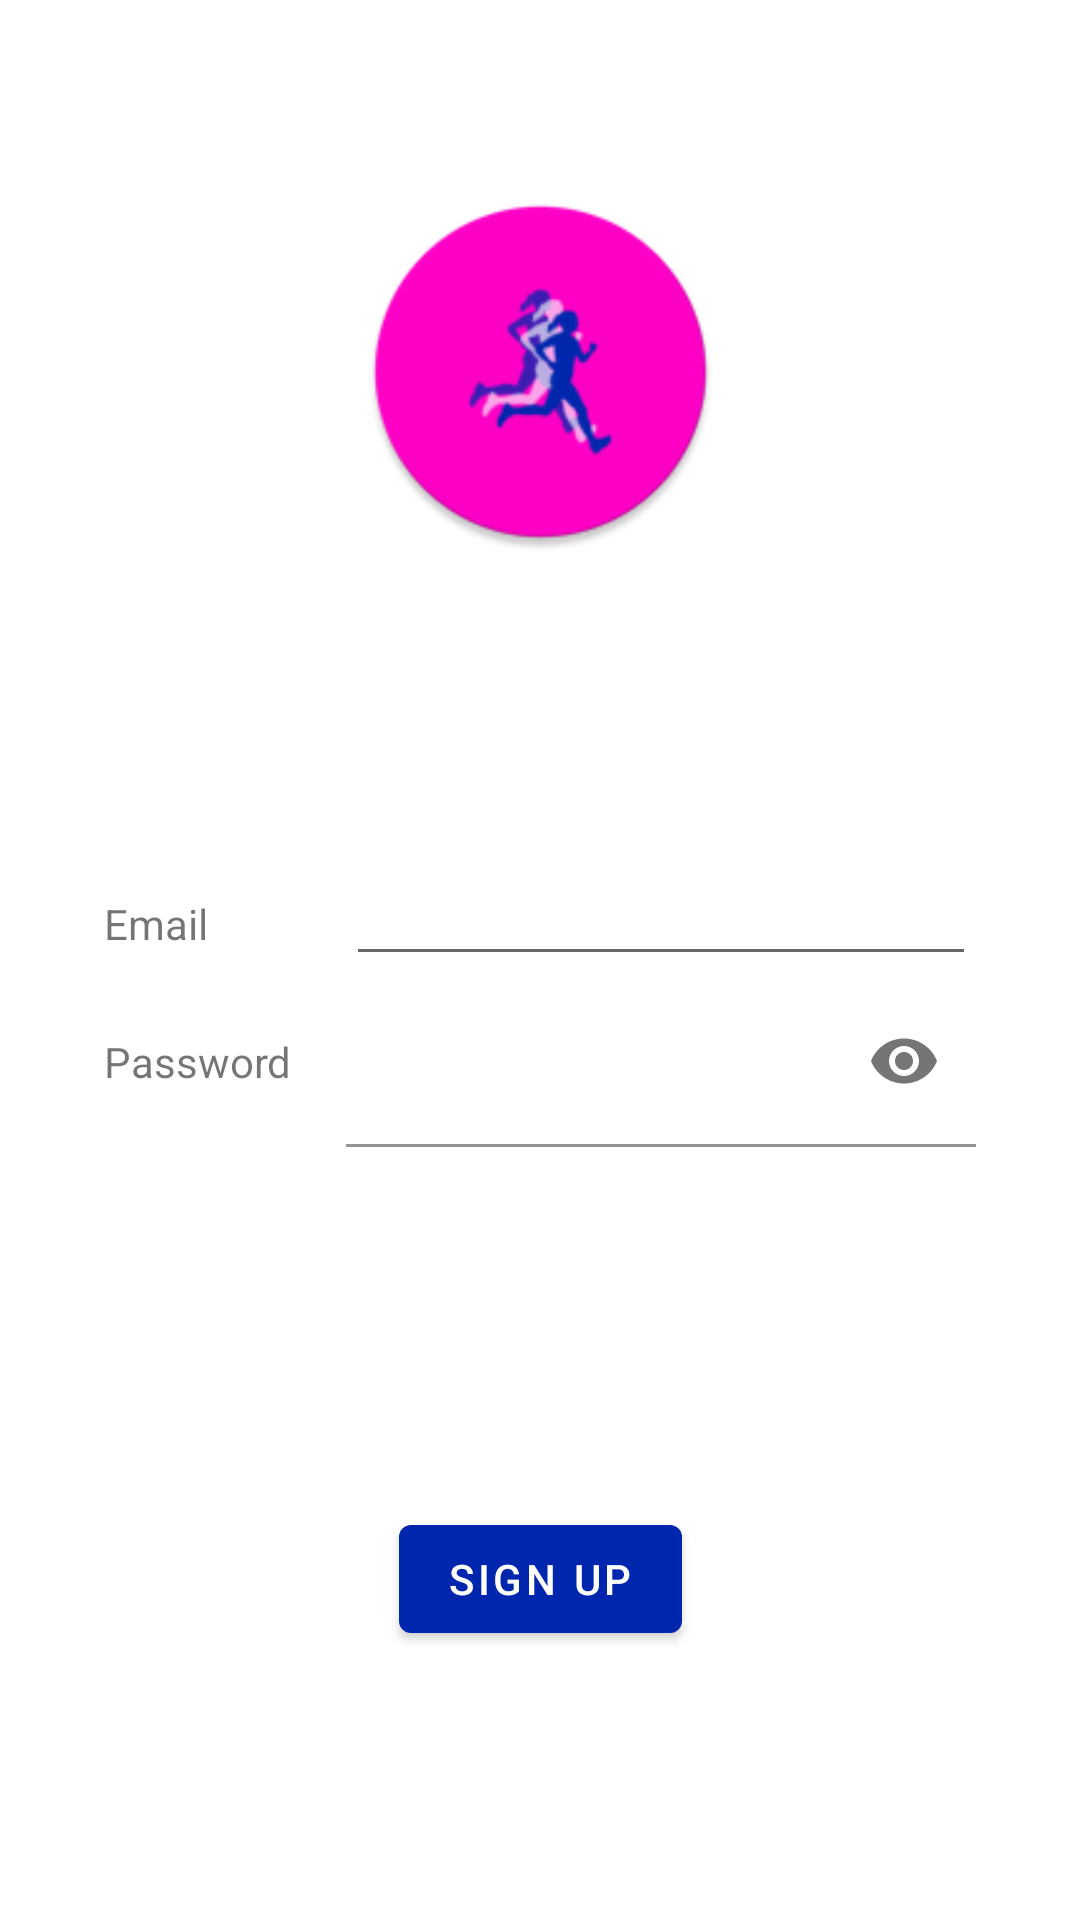

Write the Android layout XML for this screen, with the resource values it uses.
<!-- AndroidManifest.xml: application theme Theme.MyFITapp -->
<!-- res/layout/content_registration.xml -->
<?xml version="1.0" encoding="utf-8"?>
<androidx.constraintlayout.widget.ConstraintLayout xmlns:android="http://schemas.android.com/apk/res/android"
    xmlns:app="http://schemas.android.com/apk/res-auto"
    xmlns:tools="http://schemas.android.com/tools"
    android:layout_width="match_parent"
    android:layout_height="match_parent"
    app:layout_behavior="@string/appbar_scrolling_view_behavior">


    <ScrollView
        android:layout_width="match_parent"
        android:layout_height="match_parent">

        <LinearLayout
            android:layout_width="match_parent"
            android:layout_height="wrap_content"
            android:orientation="vertical">

            <androidx.constraintlayout.widget.ConstraintLayout
                android:layout_width="match_parent"
                android:layout_height="wrap_content">

                <ImageView
                    android:id="@+id/addPhotoImage"
                    android:layout_width="135dp"
                    android:layout_height="120dp"
                    android:layout_marginTop="64dp"
                    app:layout_constraintBottom_toTopOf="@id/tableLayout"
                    app:layout_constraintEnd_toEndOf="parent"
                    app:layout_constraintStart_toStartOf="parent"
                    app:layout_constraintTop_toTopOf="parent"
                    app:srcCompat="@mipmap/ic_launcher_myfitapp_round" />

                <TableLayout
                    android:id="@+id/tableLayout"
                    android:layout_width="wrap_content"
                    android:layout_height="wrap_content"
                    android:layout_marginTop="100dp"
                    app:layout_constraintBottom_toTopOf="@id/button_confirm"
                    app:layout_constraintEnd_toEndOf="parent"
                    app:layout_constraintStart_toStartOf="parent"
                    app:layout_constraintTop_toBottomOf="@+id/addPhotoImage">


                    <TableRow
                        android:id="@+id/id_email"
                        android:layout_width="match_parent"
                        android:layout_height="match_parent">

                        <TextView
                            android:id="@+id/email"
                            android:layout_width="wrap_content"
                            android:layout_height="wrap_content"
                            android:text="@string/prompt_email" />

                        <Space
                            android:layout_width="18dp"
                            android:layout_height="wrap_content" />

                        <EditText
                            android:id="@+id/input_email"
                            android:layout_width="wrap_content"
                            android:layout_height="wrap_content"
                            android:ems="10"
                            android:inputType="textWebEmailAddress" />

                    </TableRow>

                    <TableRow
                        android:id="@+id/id_password"
                        android:layout_width="match_parent"
                        android:layout_height="wrap_content"
                        android:textAlignment="center">

                        <TextView
                            android:id="@+id/Password"
                            android:layout_width="wrap_content"
                            android:layout_height="match_parent"
                            android:gravity="center_vertical"
                            android:text="@string/prompt_password" />

                        <Space
                            android:layout_width="12dp"
                            android:layout_height="wrap_content" />

                        <com.google.android.material.textfield.TextInputLayout
                            android:id="@+id/user_password"
                            android:layout_width="match_parent"
                            android:layout_height="wrap_content"
                            android:background="#00FFFFFF"
                            android:gravity="center_vertical"
                            app:boxBackgroundColor="#00FFFFFF"
                            app:boxStrokeColor="#00FFFFFF"
                            app:passwordToggleEnabled="true">

                            <com.google.android.material.textfield.TextInputEditText
                                android:id="@+id/user_password_text"
                                android:layout_width="match_parent"
                                android:layout_height="57dp"
                                android:inputType="textPassword" />

                        </com.google.android.material.textfield.TextInputLayout>

                    </TableRow>
                </TableLayout>

                <Button
                    android:id="@+id/button_confirm"
                    android:layout_width="wrap_content"
                    android:layout_height="wrap_content"
                    android:layout_marginTop="120dp"
                    android:text="@string/register"

                    app:layout_constraintEnd_toEndOf="parent"
                    app:layout_constraintStart_toStartOf="parent"
                    app:layout_constraintTop_toBottomOf="@+id/tableLayout" />

            </androidx.constraintlayout.widget.ConstraintLayout>
        </LinearLayout>
    </ScrollView>


</androidx.constraintlayout.widget.ConstraintLayout>
<!-- resources referenced by this layout -->
<resources>
  <!-- mipmap ic_launcher_myfitapp_round: png bitmap (mipmap-hdpi, 3914 bytes) -->
  <string name="prompt_email">Email</string>
  <string name="prompt_password">Password</string>
  <string name="register">sign up</string>
  <style name="Theme.MyFITapp" parent="Theme.MaterialComponents.DayNight.DarkActionBar">
          
          <item name="colorPrimary">@color/primaryColor_blue</item>
          <item name="colorPrimaryVariant">@color/primaryDarkColor_blue</item>
          <item name="colorOnPrimary">@color/primaryTextColor_white</item>
          
          <item name="colorSecondary">@color/secondaryColor_cobalto</item>
          <item name="colorSecondaryVariant">@color/secondaryDarkColor_cobalto</item>
          <item name="colorOnSecondary">@color/primaryTextColor_white</item>
          
          <item name="android:statusBarColor" tools:targetApi="l">@color/primaryDarkColor_blue</item>
          
      </style>
  <color name="primaryColor_blue">#0026ad</color>
  <color name="primaryDarkColor_blue">#00027c</color>
  <color name="primaryTextColor_white">#ffffff</color>
  <color name="secondaryColor_cobalto">#004aad</color>
  <color name="secondaryDarkColor_cobalto">#00247d</color>
</resources>
